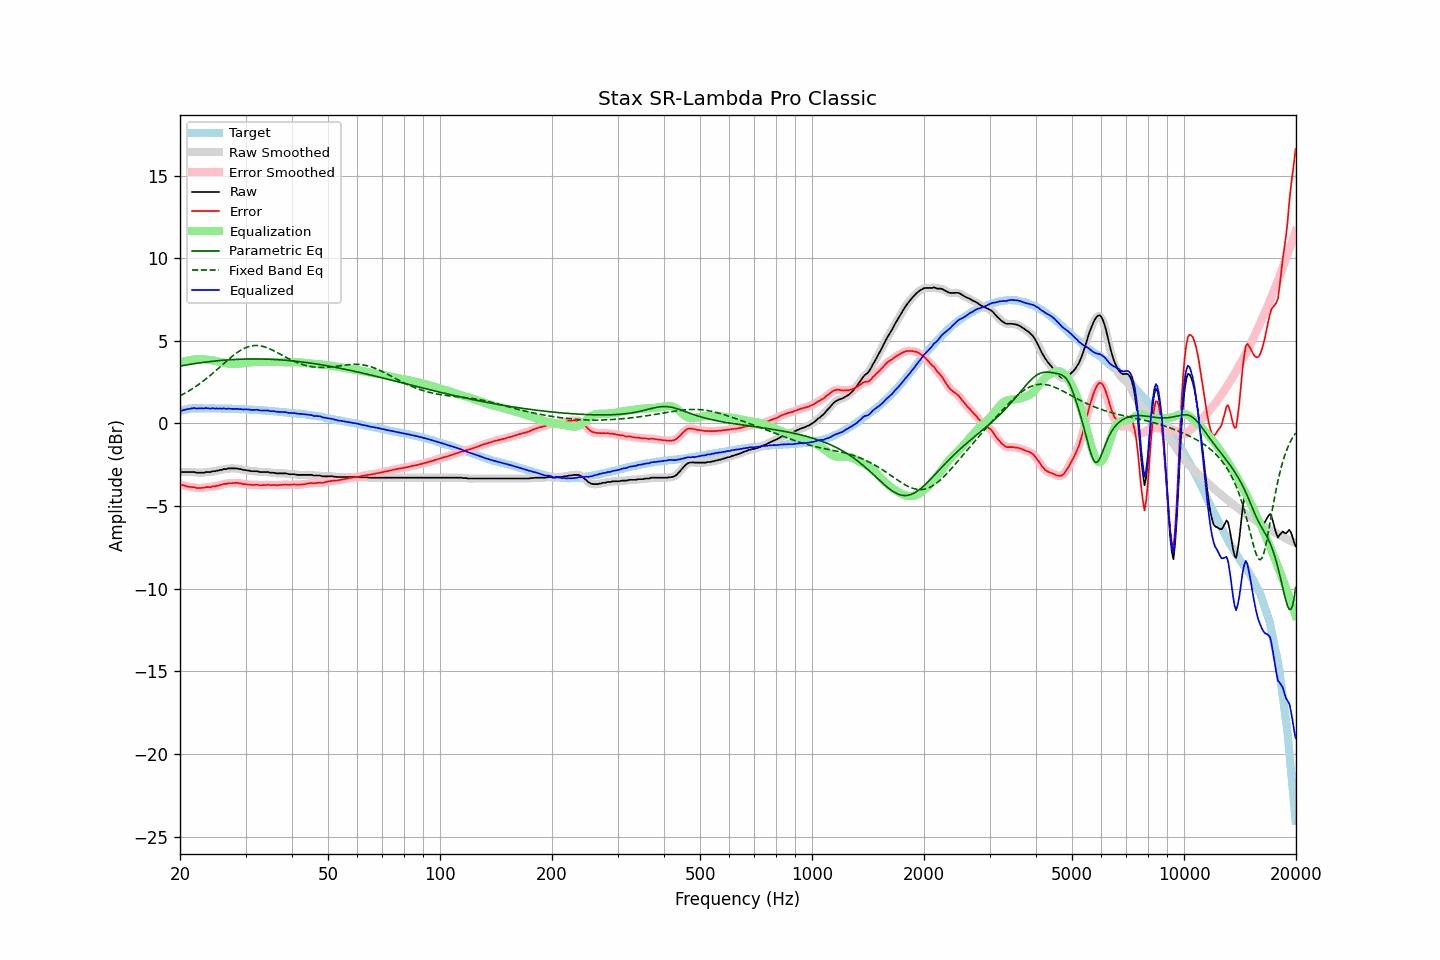

The data file committed next to this chart (first rows):
frequency, raw, error, smoothed, error_smoothed, equalization, parametric_eq, fixed_band_eq, equalized_raw, equalized_smoothed, target
20.00, -2.94, -3.69, -2.94, -3.69, 3.69, 3.48, 1.67, 0.75, 0.75, 0.75
20.20, -2.94, -3.72, -2.94, -3.72, 3.72, 3.49, 1.72, 0.78, 0.78, 0.78
20.40, -2.94, -3.75, -2.94, -3.74, 3.74, 3.51, 1.78, 0.80, 0.80, 0.81
20.61, -2.94, -3.76, -2.94, -3.77, 3.77, 3.53, 1.83, 0.83, 0.83, 0.83
20.81, -2.94, -3.80, -2.94, -3.80, 3.79, 3.54, 1.88, 0.85, 0.85, 0.86
21.02, -2.94, -3.82, -2.94, -3.82, 3.81, 3.56, 1.94, 0.87, 0.87, 0.89
21.23, -2.94, -3.83, -2.94, -3.84, 3.83, 3.58, 2.00, 0.89, 0.89, 0.90
21.44, -2.94, -3.84, -2.94, -3.84, 3.85, 3.59, 2.06, 0.91, 0.91, 0.90
21.66, -2.94, -3.85, -2.94, -3.85, 3.87, 3.61, 2.12, 0.93, 0.92, 0.91
21.87, -2.94, -3.85, -2.95, -3.87, 3.88, 3.62, 2.19, 0.94, 0.93, 0.91
22.09, -2.98, -3.90, -2.97, -3.89, 3.89, 3.64, 2.25, 0.91, 0.92, 0.92
22.31, -2.98, -3.90, -2.98, -3.90, 3.89, 3.65, 2.32, 0.91, 0.91, 0.92
22.54, -2.98, -3.90, -2.98, -3.91, 3.89, 3.66, 2.39, 0.92, 0.91, 0.92
22.76, -2.98, -3.90, -2.98, -3.90, 3.89, 3.68, 2.46, 0.91, 0.91, 0.92
22.99, -2.98, -3.89, -2.98, -3.89, 3.89, 3.69, 2.53, 0.91, 0.91, 0.91
23.22, -2.98, -3.89, -2.97, -3.88, 3.89, 3.70, 2.61, 0.91, 0.92, 0.91
23.45, -2.94, -3.85, -2.95, -3.86, 3.87, 3.72, 2.68, 0.94, 0.92, 0.91
23.69, -2.94, -3.85, -2.95, -3.86, 3.86, 3.73, 2.76, 0.92, 0.92, 0.91
23.92, -2.94, -3.85, -2.93, -3.85, 3.85, 3.74, 2.84, 0.91, 0.92, 0.91
24.16, -2.94, -3.86, -2.92, -3.84, 3.84, 3.75, 2.92, 0.90, 0.91, 0.92
24.40, -2.89, -3.81, -2.91, -3.83, 3.82, 3.76, 3.01, 0.93, 0.91, 0.92
24.65, -2.89, -3.80, -2.89, -3.80, 3.80, 3.77, 3.09, 0.91, 0.91, 0.91
24.89, -2.89, -3.80, -2.87, -3.78, 3.79, 3.78, 3.17, 0.90, 0.91, 0.91
25.14, -2.85, -3.76, -2.86, -3.77, 3.77, 3.79, 3.26, 0.92, 0.91, 0.91
25.39, -2.85, -3.76, -2.84, -3.75, 3.74, 3.80, 3.35, 0.89, 0.90, 0.91
25.65, -2.81, -3.72, -2.82, -3.72, 3.72, 3.81, 3.43, 0.91, 0.90, 0.91
25.91, -2.81, -3.71, -2.79, -3.70, 3.70, 3.82, 3.52, 0.89, 0.90, 0.90
26.16, -2.76, -3.66, -2.78, -3.67, 3.68, 3.83, 3.61, 0.92, 0.90, 0.90
26.43, -2.76, -3.66, -2.76, -3.65, 3.66, 3.84, 3.69, 0.90, 0.90, 0.90
26.69, -2.76, -3.65, -2.74, -3.64, 3.64, 3.84, 3.78, 0.88, 0.90, 0.90
26.96, -2.72, -3.61, -2.73, -3.63, 3.63, 3.85, 3.86, 0.91, 0.89, 0.89
27.23, -2.72, -3.61, -2.72, -3.61, 3.61, 3.86, 3.95, 0.89, 0.89, 0.89
27.50, -2.72, -3.61, -2.72, -3.61, 3.60, 3.86, 4.03, 0.89, 0.89, 0.89
27.77, -2.72, -3.60, -2.72, -3.60, 3.60, 3.87, 4.11, 0.88, 0.88, 0.88
28.05, -2.72, -3.60, -2.72, -3.60, 3.60, 3.87, 4.18, 0.88, 0.88, 0.88
28.33, -2.72, -3.59, -2.72, -3.60, 3.61, 3.88, 4.25, 0.89, 0.88, 0.87
28.62, -2.73, -3.60, -2.73, -3.60, 3.61, 3.88, 4.32, 0.88, 0.88, 0.87
28.90, -2.76, -3.63, -2.75, -3.62, 3.62, 3.89, 4.39, 0.86, 0.87, 0.87
29.19, -2.76, -3.62, -2.77, -3.64, 3.63, 3.89, 4.45, 0.88, 0.86, 0.86
29.48, -2.81, -3.68, -2.79, -3.66, 3.65, 3.89, 4.50, 0.84, 0.86, 0.87
29.78, -2.81, -3.67, -2.81, -3.67, 3.66, 3.90, 4.55, 0.85, 0.85, 0.86
30.08, -2.82, -3.67, -2.83, -3.68, 3.68, 3.90, 4.59, 0.86, 0.85, 0.86
30.38, -2.85, -3.69, -2.84, -3.69, 3.69, 3.90, 4.63, 0.84, 0.85, 0.84
30.68, -2.85, -3.69, -2.86, -3.70, 3.70, 3.90, 4.66, 0.85, 0.84, 0.84
30.99, -2.88, -3.71, -2.88, -3.71, 3.70, 3.90, 4.69, 0.83, 0.83, 0.83
31.30, -2.89, -3.72, -2.88, -3.72, 3.71, 3.91, 4.70, 0.82, 0.83, 0.83
31.61, -2.89, -3.72, -2.89, -3.71, 3.72, 3.91, 4.72, 0.83, 0.83, 0.83
31.93, -2.89, -3.71, -2.89, -3.71, 3.72, 3.91, 4.72, 0.83, 0.83, 0.82
32.24, -2.89, -3.70, -2.90, -3.71, 3.72, 3.90, 4.72, 0.83, 0.82, 0.81
32.57, -2.92, -3.72, -2.92, -3.72, 3.72, 3.90, 4.71, 0.80, 0.81, 0.81
32.89, -2.94, -3.74, -2.93, -3.73, 3.72, 3.90, 4.70, 0.78, 0.79, 0.80
33.22, -2.94, -3.73, -2.94, -3.74, 3.72, 3.90, 4.68, 0.78, 0.78, 0.79
33.55, -2.94, -3.73, -2.94, -3.73, 3.72, 3.90, 4.65, 0.78, 0.78, 0.79
33.89, -2.94, -3.72, -2.94, -3.72, 3.72, 3.90, 4.62, 0.78, 0.79, 0.78
34.23, -2.94, -3.72, -2.94, -3.72, 3.72, 3.89, 4.59, 0.79, 0.78, 0.78
34.57, -2.94, -3.71, -2.95, -3.72, 3.72, 3.89, 4.55, 0.79, 0.77, 0.77
34.92, -2.98, -3.73, -2.96, -3.72, 3.72, 3.89, 4.51, 0.75, 0.76, 0.75
35.27, -2.98, -3.73, -2.97, -3.72, 3.73, 3.88, 4.46, 0.75, 0.75, 0.75
35.62, -2.98, -3.72, -2.99, -3.73, 3.73, 3.88, 4.42, 0.75, 0.74, 0.74
35.97, -2.99, -3.72, -3.00, -3.73, 3.73, 3.87, 4.37, 0.74, 0.73, 0.73
... 635 more rows
